Run: headless pygame with SDL's dummy video driver; simulated clock (each Clock.tick advances the game by its frame time, no real sleeping); random seed 0; keys injected as events and as key.get_pressed() state; mouse plan: one left click at the window centre at the start of phase 2, then a move to the lower-right quarter at the start of phase 3.
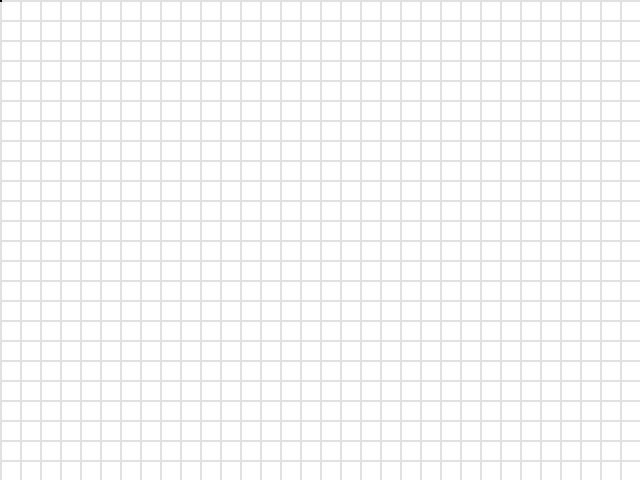
Frame 1 of 4 · flips 1–60 · no input
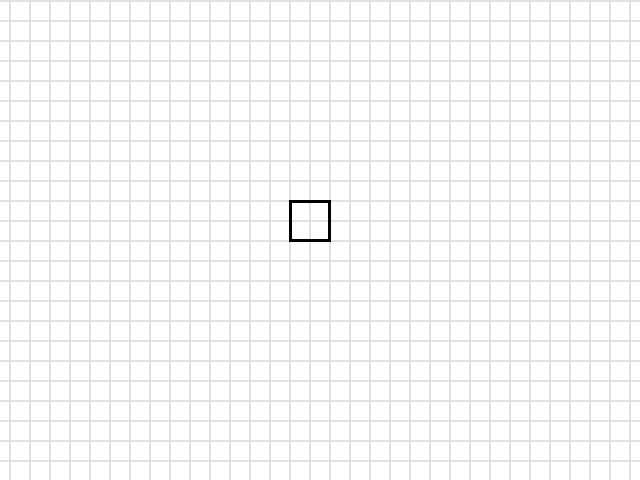
Frame 2 of 4 · flips 61–180 · clicked the window centre · tapped SPACE, RETURN · held RIGHT (→), D
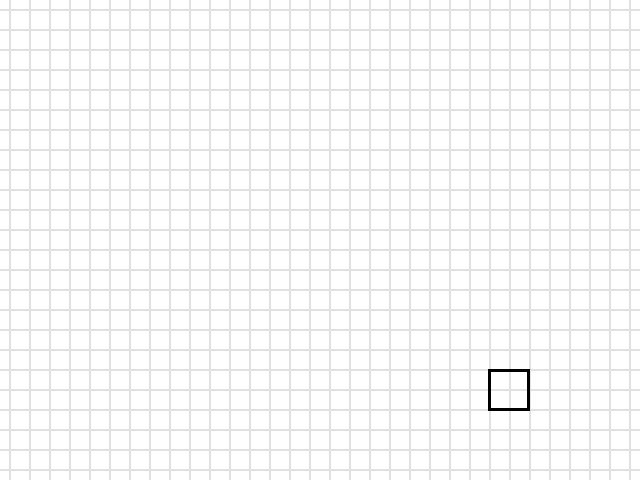
Frame 3 of 4 · flips 181–300 · moved the mouse to the lower-right quarter · held DOWN (↓), S
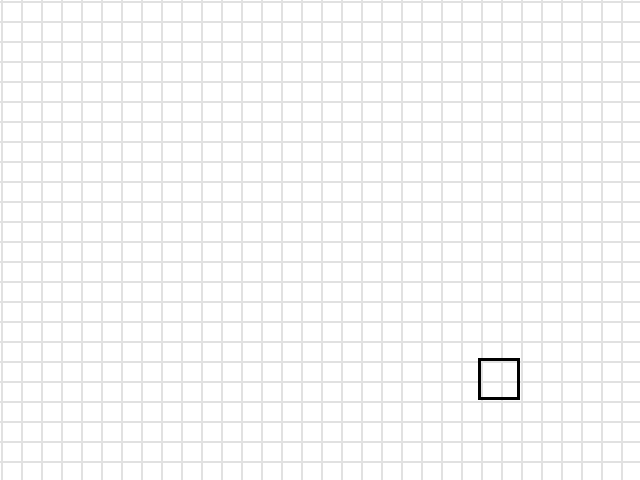
Frame 4 of 4 · flips 301–420 · held LEFT (←), A, UP (↑), W

The pygame program that drew these frames:

import pygame


screen = pygame.display.set_mode((640, 480))
kell = pygame.time.Clock()
running = True
global_x = 0
global_y = 0
speed = 100
selected_x = 0
selected_y = 0
blocks = set()
selected_block = pygame.Surface(size=(42, 42))
selected_block.fill((255, 0, 0))
selected_block.set_colorkey((255, 0, 0))
pygame.draw.rect(selected_block, (0, 0, 0), (0, 0, 42, 42), 3)
timer = 1
while running:
    hiire_x, hiire_y = pygame.mouse.get_pos()
    dt = kell.tick(60) / 1000
    keys = pygame.key.get_pressed()

    selected_x = hiire_x // 40 * 40 - global_x % 40 + 2
    selected_y = hiire_y // 40 * 40 - global_y % 40 + 2

    if not 0 < hiire_y - selected_y < 40:
        if hiire_y - selected_y > 40:
            selected_y += 40
        else:
            selected_y -= 40

    if not 0 < hiire_x - selected_x < 40:
        if hiire_x - selected_x > 40:
            selected_x += 40
        else:
            selected_x -= 40

    for event in pygame.event.get():
        if event.type == pygame.QUIT:
            running = False
        elif event.type == pygame.MOUSEBUTTONDOWN:
            if event.button == 3:
                blocks.add((selected_x-1, selected_y-1))
    if keys[pygame.K_d]:
        global_x += speed * dt
    if keys[pygame.K_a]:
        global_x -= speed * dt
    if keys[pygame.K_s]:
        global_y += speed * dt
    if keys[pygame.K_w]:
        global_y -= speed * dt

    # background
    screen.fill((255, 255, 255))
    for bg_x in range(-80 - int(global_x % 80), 720, 20):
        pygame.draw.line(screen, (225, 225, 225), (bg_x, 0), (bg_x, 480), 2)
    for bg_y in range(-80 - int(global_y % 80), 560, 20):
        pygame.draw.line(screen, (225, 225, 225), (0, bg_y), (640, bg_y), 2)
    # siit alates saab lisada blocke jms

    for block1, block2 in blocks:
        pygame.draw.rect(screen, (150, 255, 150), (block1, block2, 40, 40))
    screen.blit(selected_block, (selected_x - 2, selected_y - 2))

    pygame.display.flip()
pygame.quit()
